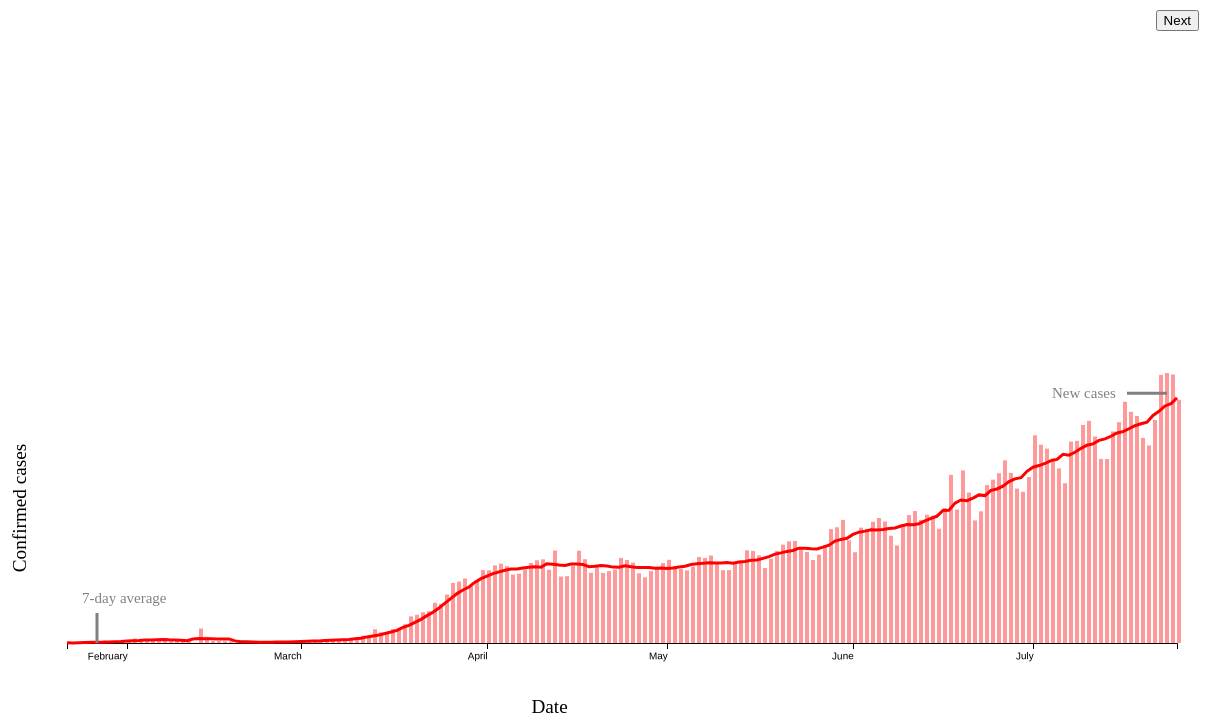
D3 v4 page, settled after 480 driven frames (8 s of simulated time); the page loaded 1 data file(s).


var margin1 = {top: 50, right: 30, bottom: 80, left: 60},
        width1 = 1200 - margin1.left - margin1.right,
        height1 = 400 - margin1.top - margin1.bottom;
    // append the svg object to the body of the page
    var svg2 = d3.select("#kc_dataviz")
        .append("svg")
        .attr("width", width1 + margin1.left + margin1.right)
        .attr("height", height1 + margin1.top + margin1.bottom)
        .append("g")
        .attr("transform",
            "translate(" + margin1.left + "," + margin1.top + ")");

    //var tooltip = d3.select("body").append("div").attr("class", "toolTip");
    // Initialize the X axis
    var x_b = d3.scaleTime()
        .range([0, width1 ]);
    var xAxis_b = svg2.append("g")
        .attr("transform", "translate(0," + height1 + ")")

    // Initialize the Y axis
    var y_b = d3.scaleLinear()
        .range([height1, 0]);
    var yAxis_b = svg2.append("g")
        .attr("class", "myYaxis")

    var tooltip = d3.select("body").append("div").attr("class", "toolTip");

        // Parse the Data
        data = d3.csv("data/Global_Trend_072520.csv", function (data) {

            //var color = d3.scaleOrdinal(d3.schemeCategory10)
            //var colorScale = d3.category20c();
            // X axis
            x_b.domain(d3.extent(data, function(d) { return new Date(d.Date); }))
            xAxis_b.transition().duration(1000).call(d3.axisBottom(x_b)).selectAll("text")
                .attr("transform", "translate(0,0)rotate(-1)")
                .style("text-anchor", "end");

            // text label for the x axis
            svg2.append("text")
                .attr("transform",
                    "translate(" + (width1 / 2.3) + " ," +
                    (height1 + margin1.top + 20) + ")")
                .style("text-anchor", "middle")
                .text("Date");


            // Add Y axis
            y_b.domain([0, d3.max(data, function (d) {
                return +d.Daily_New_Confirmed
            })]);

            svg2.append("text")
                .attr("transform", "rotate(-90)")
                .attr("y", 0 - margin1.left)
                .attr("x", 0 - (height1 / 2))
                .attr("dy", "1em")
                .style("text-anchor", "middle")
                .text("Confirmed cases");
            //color.domain(data.map(function (d){ return d.Group; }));
           
            var div = d3.select('#container').append('div')
        .attr('class', 'tooltip');
           
            function mousemove(){
                var d = d3.select(this).data()[0]
                div.html(data[0].Date + '<br/>' + data[0].Daily_New_Confirmed)
            .style('left', (d3.event.pageX - 34) + 'px')
            .style('top', (d3.event.pageY - 12) + 'px');
            }

            // variable u: map data to existing bars
            var u2 = svg2.selectAll("rect")
                .data(data)

            // update bars
            u2
                .enter()
                .append("rect")
                .merge(u2)
                .transition()
                .duration(1000)
                .attr("x", function (d) {
                    return x_b(new Date(d.Date));
                })
                .attr("y", function (d) {
                    return y_b(d.Daily_New_Confirmed);
                })
                .attr("width", 4)
                .attr("height", function (d) {
                    return height1 - y_b(d.Daily_New_Confirmed);
                })
            .style("fill", "#ff9999");
           
            svg2.on("mouseover", mousemove)
            //.on("mouseover", function() { tooltip.style("display", null); })
    .on("mouseout", function() { tooltip.style("display", "none"); });
           
           
            svg2.append("path")
            .datum(data)
      .attr("fill", "none")
      .attr("stroke", "red")
      .attr("stroke-width", 3)
      .attr("d", d3.line()
        .x(function(d) { return x_b(new Date(d.Date)) })
        .y(function(d) { return y_b(d.Moving_Avg) })
        );
      
    
            // Add mark line    
             svg2
                .append("line")
                .attr("x1", 30)
                .attr("x2", 30)
                .attr("y1", height1)
                .attr("y2", height1-30)
                .attr("stroke", "6")
                .style("stroke-width","3")
                .attr("stroke", "gray");

            svg2
                .append("text")
                .attr("x", 15)
                .attr("y", height1-40)
                .transition()
                .style("fill", "gray")
                .style("font-size", "15px")
                //.style("font-weight", "bold")
                .text("7-day average")
                .style("width", "10");
            
            
            // Add mark line    
             svg2
                .append("line")
                .attr("x1", width1-50)
                .attr("x2", width1-10)
                .attr("y1", height1*1.5/20)
                .attr("y2", height1*1.5/20)
                .attr("stroke", "6")
                .style("stroke-width","3")
                .attr("stroke", "gray");

            svg2
                .append("text")
                .attr("x", 985)
                .attr("y", 25)
                .transition()
                .style("fill", "gray")
                .style("font-size", "15px")
                //.style("font-weight", "bold")
                .text("New cases")
                .style("width", "10");
            
    })


### data: data/Global_Trend_072520.csv
Date, Population, Cumm_Confirmed, Daily_New_Confirmed, Moving_Avg
1/22/20, 7710663140, 555, 150, 150
1/23/20, 7710663140, 654, 99, 99
1/24/20, 7710663140, 941, 287, 287
1/25/20, 7710663140, 1434, 493, 493
1/26/20, 7710663140, 2118, 684, 684
1/27/20, 7710663140, 2927, 809, 797
1/28/20, 7710663140, 5578, 2651, 802
1/29/20, 7710663140, 6166, 588, 1083
1/30/20, 7710663140, 8234, 2068, 1284
1/31/20, 7710663140, 9927, 1693, 1515
2/1/20, 7710663140, 12038, 2111, 2096
2/2/20, 7710663140, 16787, 4749, 2423
2/3/20, 7710663140, 19887, 3100, 2617
2/4/20, 7710663140, 23898, 4011, 3068
2/5/20, 7710663140, 27643, 3745, 3224
2/6/20, 7710663140, 30802, 3159, 3487
2/7/20, 7710663140, 34334, 3532, 3576
2/8/20, 7710663140, 37068, 2734, 3330
2/9/20, 7710663140, 40095, 3027, 3249
2/10/20, 7710663140, 42633, 2538, 2968
2/11/20, 7710663140, 44675, 2042, 2487
2/12/20, 7710663140, 45053, 378, 4201
2/13/20, 7710663140, 60206, 15153, 4622
2/14/20, 7710663140, 66690, 6484, 4528
2/15/20, 7710663140, 68765, 2075, 4398
2/16/20, 7710663140, 70879, 2114, 4312
2/17/20, 7710663140, 72815, 1936, 4276
2/18/20, 7710663140, 74609, 1794, 4282
2/19/20, 7710663140, 75030, 421, 2196
2/20/20, 7710663140, 75577, 547, 1359
2/21/20, 7710663140, 76206, 629, 1315
2/22/20, 7710663140, 77967, 1761, 1058
2/23/20, 7710663140, 78288, 321, 862
2/24/20, 7710663140, 78852, 564, 728
2/25/20, 7710663140, 79705, 853, 805
2/26/20, 7710663140, 80668, 963, 922
2/27/20, 7710663140, 82032, 1364, 1029
2/28/20, 7710663140, 83409, 1377, 1048
2/29/20, 7710663140, 85304, 1895, 1342
3/1/20, 7710663140, 87681, 2377, 1543
3/2/20, 7710663140, 89655, 1974, 1790
3/3/20, 7710663140, 92232, 2577, 1980
3/4/20, 7710663140, 94526, 2294, 2184
3/5/20, 7710663140, 97317, 2791, 2550
3/6/20, 7710663140, 101260, 3943, 2855
3/7/20, 7710663140, 105291, 4031, 3080
3/8/20, 7710663140, 109241, 3950, 3355
3/9/20, 7710663140, 113141, 3900, 3705
3/10/20, 7710663140, 118164, 5023, 4471
3/11/20, 7710663140, 125824, 7660, 4894
3/12/20, 7710663140, 131574, 5750, 6387
3/13/20, 7710663140, 145967, 14393, 7393
3/14/20, 7710663140, 157044, 11077, 8420
3/15/20, 7710663140, 168181, 11137, 9953
3/16/20, 7710663140, 182812, 14631, 11491
3/17/20, 7710663140, 198603, 15791, 13190
3/18/20, 7710663140, 218153, 19550, 16350
3/19/20, 7710663140, 246027, 27874, 18515
3/20/20, 7710663140, 275574, 29547, 21535
3/21/20, 7710663140, 307787, 32213, 24704
... 126 more rows